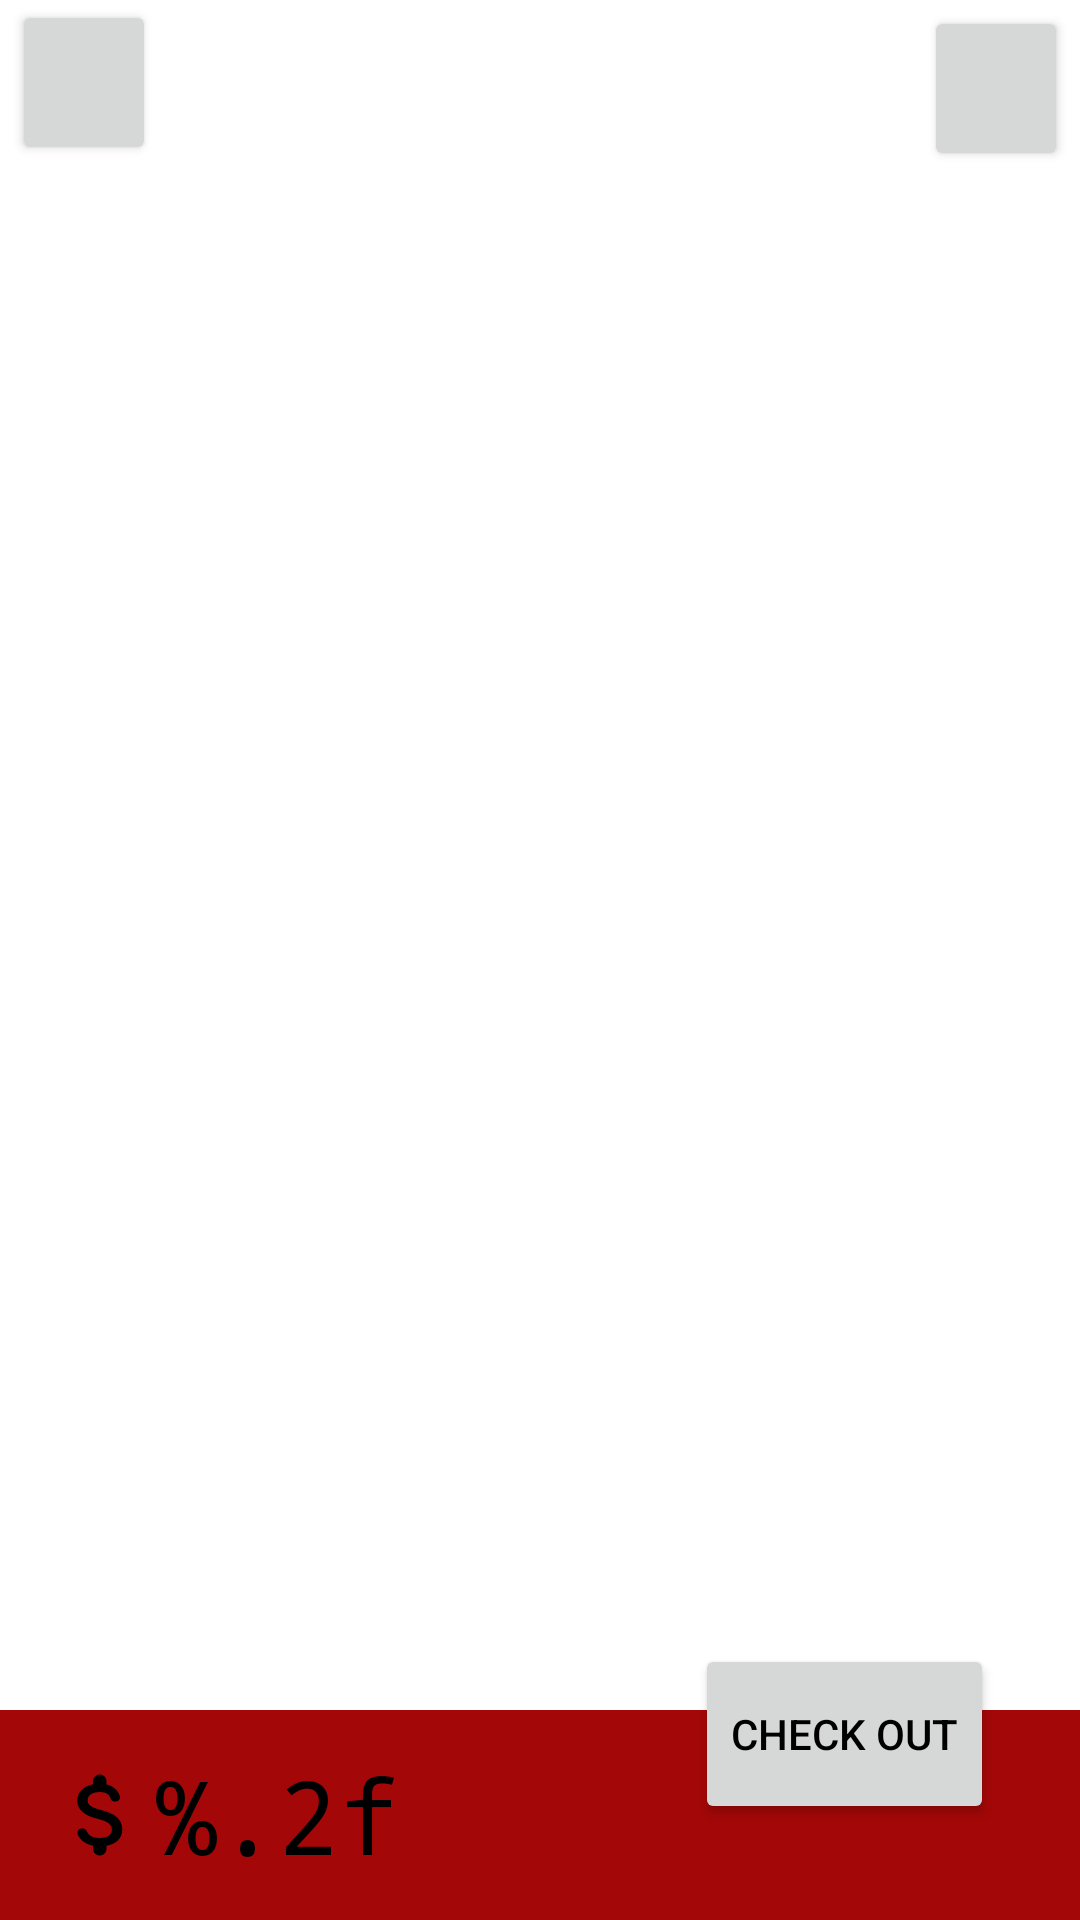

Produce the Android XML layout that renders to this screen, including the resource entries it uses.
<!-- AndroidManifest.xml: application theme Theme.ShoesTap -->
<!-- res/layout/fragment_3.xml -->
<?xml version="1.0" encoding="utf-8"?>
<androidx.constraintlayout.widget.ConstraintLayout xmlns:android="http://schemas.android.com/apk/res/android"
    xmlns:app="http://schemas.android.com/apk/res-auto"
    xmlns:tools="http://schemas.android.com/tools"
    android:layout_width="match_parent"
    android:layout_height="match_parent"
    tools:context=".vista.Fragment3">


    <Button
        android:id="@+id/back2"
        android:layout_width="48dp"
        android:layout_height="55dp"
        android:layout_marginStart="4dp"
        app:cornerRadius="300dp"
        app:icon="@drawable/back"
        app:layout_constraintStart_toStartOf="parent"
        app:layout_constraintTop_toTopOf="parent"
        tools:ignore="SpeakableTextPresentCheck" />

    <Button
        android:id="@+id/deleteall"
        android:layout_width="48dp"
        android:layout_height="55dp"
        android:layout_marginTop="2dp"
        android:layout_marginEnd="4dp"
        app:cornerRadius="300dp"
        app:icon="@drawable/trash"
        app:iconPadding="6dp"
        app:iconSize="30dp"
        app:layout_constraintEnd_toEndOf="parent"
        app:layout_constraintTop_toTopOf="parent"
        tools:ignore="SpeakableTextPresentCheck" />

    <androidx.appcompat.widget.Toolbar
        android:id="@+id/downbanner3"
        android:layout_width="0dp"
        android:layout_height="70dp"
        android:background="@color/red"
        android:minHeight="?attr/actionBarSize"
        android:theme="?attr/actionBarTheme"
        app:layout_constraintBottom_toBottomOf="parent"
        app:layout_constraintEnd_toEndOf="parent"
        app:layout_constraintStart_toStartOf="parent">

        <TextView
            android:id="@+id/totalprice"
            android:layout_width="match_parent"
            android:layout_height="match_parent"
            android:drawableStart="@drawable/dollar"
            android:fontFamily="monospace"
            android:gravity="center_vertical"
            android:text="@string/totalprice"
            android:textSize="34sp"
            tools:ignore="UseCompatTextViewDrawableXml"
            tools:layout_editor_absoluteX="16dp"
            tools:layout_editor_absoluteY="2dp" />


    </androidx.appcompat.widget.Toolbar>

    <Button
        android:id="@+id/checkout"
        android:layout_width="wrap_content"
        android:layout_height="60dp"
        android:layout_marginBottom="32dp"
        android:text="@string/out"
        app:cornerRadius="100dp"
        app:icon="@drawable/cart_checkout"
        app:layout_constraintBottom_toBottomOf="parent"
        app:layout_constraintEnd_toEndOf="parent"
        app:layout_constraintHorizontal_bias="0.89"
        app:layout_constraintStart_toStartOf="parent" />

    <androidx.recyclerview.widget.RecyclerView
        android:id="@+id/RV2"
        android:layout_width="0dp"
        android:layout_height="0dp"
        android:layout_marginStart="8dp"
        android:layout_marginTop="48dp"
        android:layout_marginEnd="8dp"
        android:layout_marginBottom="8dp"
        app:layout_constraintBottom_toTopOf="@id/downbanner3"
        app:layout_constraintEnd_toEndOf="parent"
        app:layout_constraintStart_toStartOf="parent"
        app:layout_constraintTop_toTopOf="parent"
        app:layout_constraintVertical_bias="0.0" />


</androidx.constraintlayout.widget.ConstraintLayout>
<!-- resources referenced by this layout -->
<resources>
  <color name="red">#A30707</color>
  <!-- drawable dollar (drawable) -->
  <vector android:height="36dp" android:tint="#000000"
      android:viewportHeight="24" android:viewportWidth="24"
      android:width="36dp" xmlns:android="http://schemas.android.com/apk/res/android">
      <path android:fillColor="@android:color/white" android:pathData="M11.8,10.9c-2.27,-0.59 -3,-1.2 -3,-2.15 0,-1.09 1.01,-1.85 2.7,-1.85 1.42,0 2.13,0.54 2.39,1.4 0.12,0.4 0.45,0.7 0.87,0.7h0.3c0.66,0 1.13,-0.65 0.9,-1.27 -0.42,-1.18 -1.4,-2.16 -2.96,-2.54V4.5c0,-0.83 -0.67,-1.5 -1.5,-1.5S10,3.67 10,4.5v0.66c-1.94,0.42 -3.5,1.68 -3.5,3.61 0,2.31 1.91,3.46 4.7,4.13 2.5,0.6 3,1.48 3,2.41 0,0.69 -0.49,1.79 -2.7,1.79 -1.65,0 -2.5,-0.59 -2.83,-1.43 -0.15,-0.39 -0.49,-0.67 -0.9,-0.67h-0.28c-0.67,0 -1.14,0.68 -0.89,1.3 0.57,1.39 1.9,2.21 3.4,2.53v0.67c0,0.83 0.67,1.5 1.5,1.5s1.5,-0.67 1.5,-1.5v-0.65c1.95,-0.37 3.5,-1.5 3.5,-3.55 0,-2.84 -2.43,-3.81 -4.7,-4.4z"/>
  </vector>
  <!-- drawable trash (drawable) -->
  <vector xmlns:android="http://schemas.android.com/apk/res/android"
      android:width="64dp"
      android:height="64dp"
      android:viewportWidth="72"
      android:viewportHeight="72">
    <path
        android:fillColor="#FF000000"
        android:pathData="M32.5,9C28.364,9 25,12.364 25,16.5L25,18L17,18C14.791,18 13,19.791 13,22C13,24.209 14.791,26 17,26L17.232,26L18.672,51.916C18.924,56.449 22.679,60 27.219,60L44.781,60C49.321,60 53.076,56.449 53.328,51.916L54.768,26L55,26C57.209,26 59,24.209 59,22C59,19.791 57.209,18 55,18L47,18L47,16.5C47,12.364 43.636,9 39.5,9L32.5,9zM32.5,16L39.5,16C39.775,16 40,16.224 40,16.5L40,18L32,18L32,16.5C32,16.224 32.225,16 32.5,16zM36,28C37.104,28 38,28.896 38,30L38,47.924C38,49.029 37.104,49.924 36,49.924C34.896,49.924 34,49.028 34,47.924L34,30C34,28.896 34.896,28 36,28zM27.393,28.002C28.46,27.98 29.422,28.828 29.461,29.932L30.086,47.932C30.124,49.036 29.258,49.959 28.154,49.998C28.131,49.999 28.109,50 28.086,50C27.013,50 26.126,49.148 26.088,48.068L25.463,30.068C25.425,28.964 26.289,28.041 27.393,28.002zM44.607,28.002C45.711,28.04 46.575,28.964 46.537,30.068L45.912,48.068C45.874,49.148 44.986,50 43.914,50C43.891,50 43.869,49.999 43.846,49.998C42.742,49.96 41.876,49.036 41.914,47.932L42.539,29.932C42.577,28.828 43.518,27.98 44.607,28.002z"/>
  </vector>
  <string name="out">Check Out</string>
  <string name="totalprice">%.2f</string>
  <style name="Theme.ShoesTap" parent="Base.Theme.ShoesTap" />
  <style name="Base.Theme.ShoesTap" parent="Theme.MaterialComponents.DayNight.DarkActionBar">
  
          <item name="colorPrimary">@color/black</item>
          <item name="android:textColor">@color/black</item>
  
      </style>
  <color name="black">#FF000000</color>
</resources>
